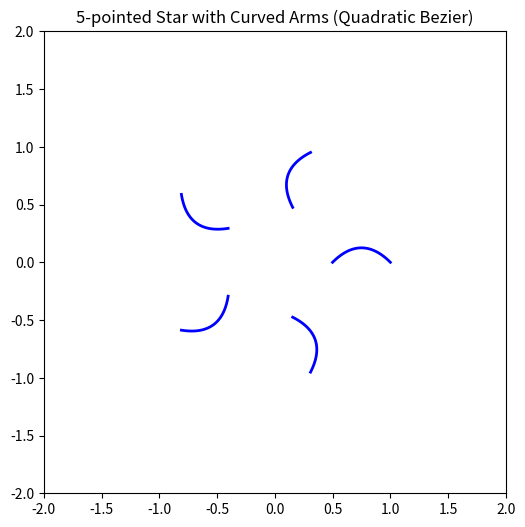

This figure's Python source:
import numpy as np
import matplotlib.pyplot as plt

# Function to create a quadratic bezier curve with three control points
def bezier_curve(t, P0, P1, P2):
    return (1 - t) ** 2 * P0 + 2 * (1 - t) * t * P1 + t ** 2 * P2


def create_star_arm(center, radius, curve_control, arm_length, num_points):
    """
    Create one arm of the star using a quadratic Bézier curve.

    Parameters:
    - center: The center of the star.
    - radius: Length from the center to the outer tip of the star.
    - curve_control: Controls how much the arm curves (0 is straight, 1 is highly curved).
    - arm_length: Length of the inner part of the arm (towards the center).
    - num_points: Number of points to use for the curve.

    Returns:
    - Array of points representing the star arm.
    """
    # Define the start point (P0) at the center of the star, moved inward by arm_length
    P0 = np.array([center[0] + arm_length * np.cos(0), center[1] + arm_length * np.sin(0)])
    # Define the end point (P2) at the tip of the star arm
    P2 = np.array([center[0] + radius * np.cos(0), center[1] + radius * np.sin(0)])

    # Control point (P1) to create the curve
    control_distance = curve_control * np.linalg.norm(P2 - P0)  # Determines how far from P0 to place the control point

    # Find the midpoint between P0 and P2 and move the control point upwards
    midpoint = (P0 + P2) / 2
    P1 = np.array([midpoint[0], midpoint[1] + control_distance])  # Adjust height based on control_distance

    # Generate the Bézier curve points for the arm
    t_values = np.linspace(0, 1, num_points)
    arm_points = np.array([bezier_curve(t, P0, P1, P2) for t in t_values])

    return arm_points


def plot_curved_star(num_points, center, radius, curve_control, arm_length, num_curve_points):
    plt.figure(figsize=(6, 6))
    ax = plt.gca()
    ax.set_aspect('equal')
    ax.set_xlim(-2, 2)
    ax.set_ylim(-2, 2)

    # Generate and plot each arm of the star using bezier curves
    for i in range(num_points):
        angle = 2 * np.pi * i / num_points
        arm_points = create_star_arm(center, radius, curve_control, arm_length, num_curve_points)

        # Translate the arm points to rotate around the rotation point
        translated_arm = arm_points - center
        rotation_matrix = np.array([[np.cos(angle), -np.sin(angle)], [np.sin(angle), np.cos(angle)]])
        rotated_arm = np.dot(translated_arm, rotation_matrix.T)
        rotated_arm += center

        plt.plot(rotated_arm[:, 0], rotated_arm[:, 1], 'b', lw=2)

    plt.title(f"{num_points}-pointed Star with Curved Arms (Quadratic Bezier)")
    plt.grid(False)
    plt.show()

# Plot a star with 5 arms, curved edges using quadratic bezier curves
plot_curved_star(5, (0, 0), 1.0, 0.5, 0.5, 100)
